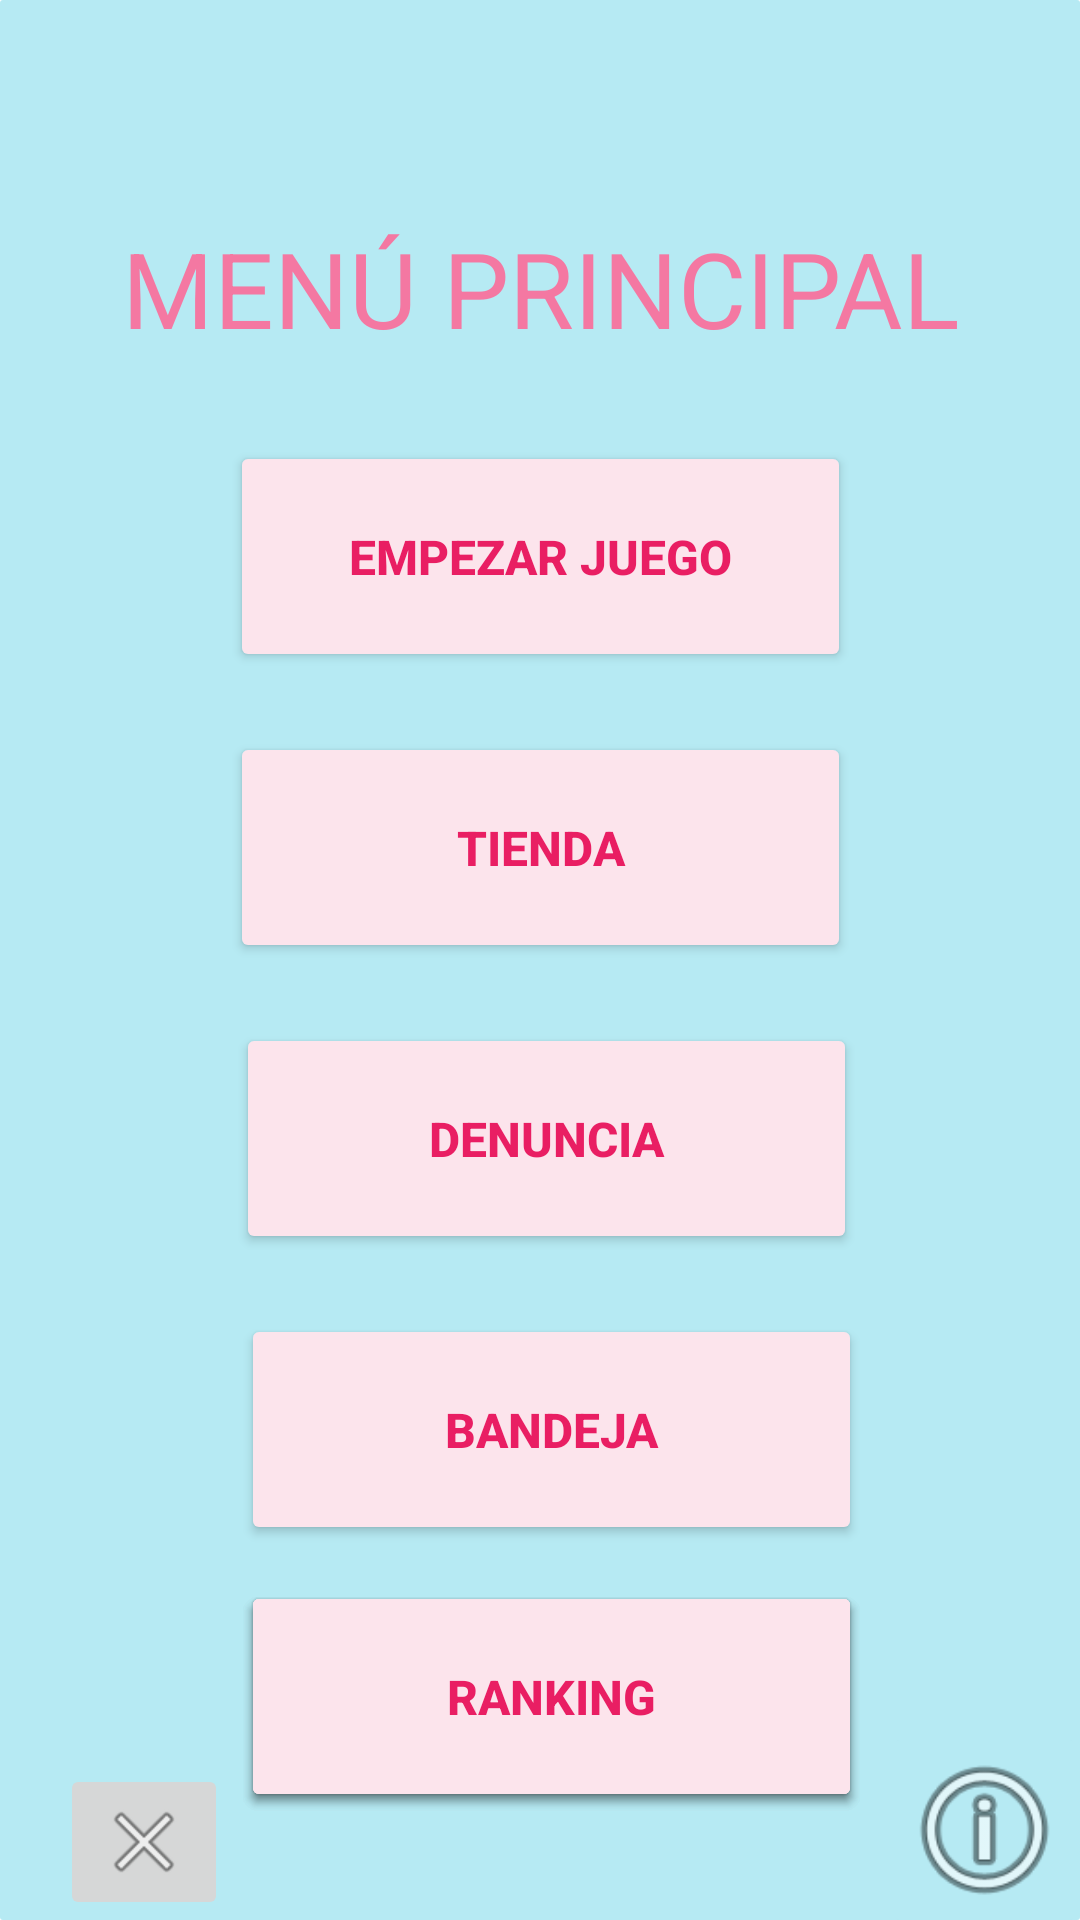

Here is an Android app screen rendered from its layout file. Give the layout XML and the strings, colors and styles it references.
<!-- AndroidManifest.xml: application theme Theme.JuegoDSAREST3 -->
<!-- res/layout/activity_principal.xml -->
<?xml version="1.0" encoding="utf-8"?>
<androidx.constraintlayout.widget.ConstraintLayout xmlns:android="http://schemas.android.com/apk/res/android"
    xmlns:app="http://schemas.android.com/apk/res-auto"
    xmlns:tools="http://schemas.android.com/tools"
    android:layout_width="match_parent"
    android:layout_height="match_parent"
    android:background="@drawable/patron">

    <Button
        android:id="@+id/btnRanking3"
        android:layout_width="207dp"
        android:layout_height="77dp"
        android:layout_marginTop="12dp"
        android:backgroundTint="#FCE4EC"
        android:text="Ranking"
        android:textColor="#E91E63"
        android:textSize="16sp"
        android:textStyle="bold"
        app:cornerRadius="20dp"
        app:layout_constraintEnd_toEndOf="parent"
        app:layout_constraintHorizontal_bias="0.524"
        app:layout_constraintStart_toStartOf="parent"
        app:layout_constraintTop_toBottomOf="@+id/Bandejabtn" />

    <Button
        android:id="@+id/btnRanking2"
        android:layout_width="207dp"
        android:layout_height="77dp"
        android:layout_marginTop="12dp"
        android:backgroundTint="#FCE4EC"
        android:text="Ranking"
        android:textColor="#E91E63"
        android:textSize="16sp"
        android:textStyle="bold"
        app:cornerRadius="20dp"
        app:layout_constraintEnd_toEndOf="parent"
        app:layout_constraintHorizontal_bias="0.524"
        app:layout_constraintStart_toStartOf="parent"
        app:layout_constraintTop_toBottomOf="@+id/Bandejabtn" />

    <TextView
        android:id="@+id/textMenuPrincipal"
        android:layout_width="351dp"
        android:layout_height="62dp"
        android:layout_marginTop="65dp"
        android:gravity="center"
        android:text="MENÚ PRINCIPAL"
        android:textColor="#F478A2"
        android:textSize="35sp"
        app:layout_constraintEnd_toEndOf="parent"
        app:layout_constraintStart_toStartOf="parent"
        app:layout_constraintTop_toTopOf="parent" />

    <Button
        android:id="@+id/tienda"
        style="?attr/materialIconButtonFilledTonalStyle"
        android:layout_width="207dp"
        android:layout_height="77dp"
        android:layout_marginTop="20dp"
        android:backgroundTint="#FCE4EC"
        android:text="Tienda"
        android:textColor="#E91E63"
        android:textSize="16sp"
        android:textStyle="bold"
        app:cornerRadius="20dp"
        app:layout_constraintEnd_toEndOf="parent"
        app:layout_constraintStart_toStartOf="parent"
        app:layout_constraintTop_toBottomOf="@+id/empezarJuegobtn" />

    <Button
        android:id="@+id/denunciabtn"
        style="?attr/materialIconButtonFilledTonalStyle"
        android:layout_width="207dp"
        android:layout_height="77dp"
        android:layout_marginTop="20dp"
        android:backgroundTint="#FCE4EC"
        android:text="Denuncia"
        android:textColor="#E91E63"
        android:textSize="16sp"
        android:textStyle="bold"
        app:cornerRadius="20dp"
        app:layout_constraintEnd_toEndOf="parent"
        app:layout_constraintHorizontal_bias="0.514"
        app:layout_constraintStart_toStartOf="parent"
        app:layout_constraintTop_toBottomOf="@+id/tienda" />

    <Button
        android:id="@+id/Bandejabtn"
        android:layout_width="207dp"
        android:layout_height="77dp"
        android:layout_marginTop="20dp"
        android:backgroundTint="#FCE4EC"
        android:text="Bandeja"
        android:textColor="#E91E63"
        android:textSize="16sp"
        android:textStyle="bold"
        app:cornerRadius="20dp"
        app:layout_constraintEnd_toEndOf="parent"
        app:layout_constraintHorizontal_bias="0.524"
        app:layout_constraintStart_toStartOf="parent"
        app:layout_constraintTop_toBottomOf="@+id/denunciabtn" />

    <Button
        android:id="@+id/btnRanking"
        android:layout_width="207dp"
        android:layout_height="77dp"
        android:layout_marginTop="12dp"
        android:backgroundTint="#FCE4EC"
        android:text="Ranking"
        android:textColor="#E91E63"
        android:textSize="16sp"
        android:textStyle="bold"
        app:cornerRadius="20dp"
        app:layout_constraintEnd_toEndOf="parent"
        app:layout_constraintHorizontal_bias="0.524"
        app:layout_constraintStart_toStartOf="parent"
        app:layout_constraintTop_toBottomOf="@+id/Bandejabtn" />

    <ImageButton
        android:id="@+id/imageButton"
        android:layout_width="59dp"
        android:layout_height="60dp"
        android:layout_marginStart="220dp"
        android:background="@drawable/patron"
        android:scaleType="fitCenter"
        app:layout_constraintBottom_toBottomOf="parent"
        app:layout_constraintEnd_toEndOf="parent"
        app:layout_constraintStart_toEndOf="@+id/cerrarSesionBtn"
        app:srcCompat="@android:drawable/ic_menu_info_details" />

    <Button
        android:id="@+id/empezarJuegobtn"
        android:layout_width="207dp"
        android:layout_height="77dp"
        android:layout_marginTop="20dp"
        android:backgroundTint="#FCE4EC"
        android:text="Empezar Juego"
        android:textColor="#E91E63"
        android:textSize="16sp"
        android:textStyle="bold"
        app:cornerRadius="20dp"
        app:layout_constraintEnd_toEndOf="parent"
        app:layout_constraintStart_toStartOf="parent"
        app:layout_constraintTop_toBottomOf="@+id/textMenuPrincipal" />

    <ImageButton
        android:id="@+id/cerrarSesionBtn"
        android:layout_width="wrap_content"
        android:layout_height="wrap_content"
        android:layout_marginStart="20dp"
        app:layout_constraintBottom_toBottomOf="parent"
        app:layout_constraintStart_toStartOf="parent"
        app:srcCompat="@android:drawable/ic_menu_close_clear_cancel" />

</androidx.constraintlayout.widget.ConstraintLayout>
<!-- resources referenced by this layout -->
<resources>
  <!-- drawable patron (drawable) -->
  <shape xmlns:android="http://schemas.android.com/apk/res/android"
      android:shape="rectangle">
      <solid android:color="#B6EAF3" /> 
      <size android:width="6dp" android:height="6dp" /> 
      <corners android:radius="1dp" /> 
      <item>
          <rotate
              android:fromDegrees="45"
              android:toDegrees="45">
              <shape android:shape="rectangle">
                  <solid android:color="#F8BBD0" /> 
              </shape>
          </rotate>
      </item>
  </shape>
  <style name="Theme.JuegoDSAREST3" parent="Theme.MaterialComponents.DayNight.DarkActionBar">
          
          <item name="colorPrimary">@color/purple_500</item>
          <item name="colorPrimaryVariant">@color/purple_700</item>
          <item name="colorOnPrimary">@color/white</item>
          
          <item name="colorSecondary">@color/teal_200</item>
          <item name="colorSecondaryVariant">@color/teal_700</item>
          <item name="colorOnSecondary">@color/black</item>
          
          <item name="android:statusBarColor">?attr/colorPrimaryVariant</item>
          
      </style>
  <!-- not gathered from this repository: default colours our renderer supplied (Android Studio template values) -->
  <color name="purple_500">#FF6200EE</color>
  <color name="purple_700">#FF3700B3</color>
  <color name="teal_200">#FF03DAC5</color>
  <color name="teal_700">#FF018786</color>
  <color name="black">#FF000000</color>
  <color name="white">#FFFFFFFF</color>
</resources>
